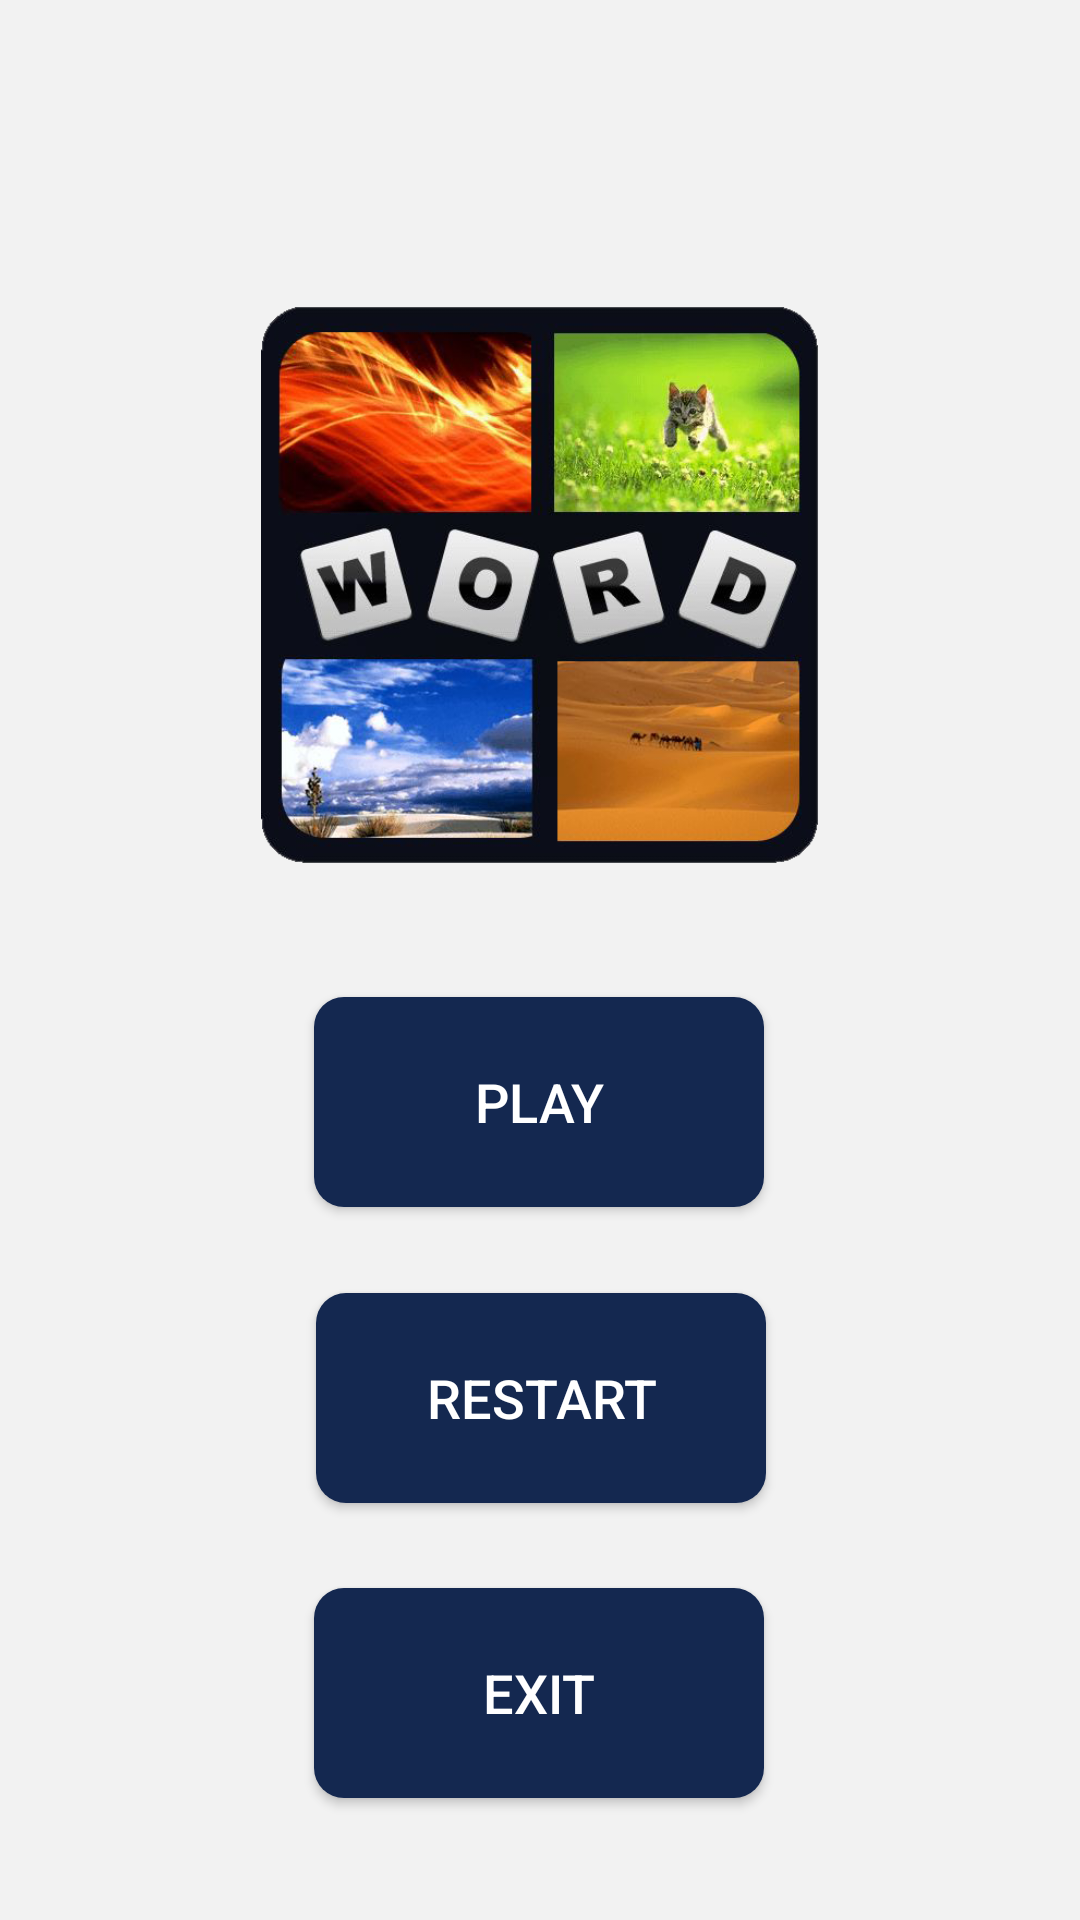

The Android layout XML behind this screen, and the referenced resources:
<!-- AndroidManifest.xml: application theme Theme.FourFindImage_kotlin -->
<!-- res/layout/activity_start.xml -->
<?xml version="1.0" encoding="utf-8"?>
<LinearLayout xmlns:android="http://schemas.android.com/apk/res/android"
    xmlns:app="http://schemas.android.com/apk/res-auto"
    xmlns:tools="http://schemas.android.com/tools"
    android:layout_width="match_parent"
    android:layout_height="match_parent"
    android:orientation="vertical">

    <FrameLayout
        android:layout_width="match_parent"
        android:layout_height="match_parent"
        android:background="#F2F2F2"
        android:gravity="center"
        android:orientation="vertical"
        app:layout_behavior="@string/appbar_scrolling_view_behavior">

        <androidx.constraintlayout.widget.ConstraintLayout
            android:layout_width="match_parent"
            android:layout_height="match_parent"
            android:layout_gravity="center"
            android:gravity="center"
            android:orientation="vertical">

            <TextView
                android:id="@+id/level"
                android:layout_width="70dp"
                android:layout_height="70dp"
                android:layout_marginTop="16dp"
                android:gravity="center"
                android:text=""
                android:textSize="22dp"
                android:textStyle="bold"
                app:layout_constraintBottom_toTopOf="@id/imageView"
                app:layout_constraintEnd_toEndOf="parent"
                app:layout_constraintHorizontal_bias="0.498"
                app:layout_constraintStart_toStartOf="parent"
                app:layout_constraintTop_toTopOf="parent" />

            <androidx.constraintlayout.widget.Guideline
                android:id="@+id/guideline"
                android:layout_width="wrap_content"
                android:layout_height="wrap_content"
                android:orientation="horizontal"
                app:layout_constraintGuide_percent="0.95" />

            <androidx.constraintlayout.widget.Guideline
                android:id="@+id/guideline2"
                android:layout_width="wrap_content"
                android:layout_height="wrap_content"
                android:orientation="horizontal"
                app:layout_constraintGuide_percent="0.49" />

            <androidx.constraintlayout.widget.Guideline
                android:id="@+id/guideline3"
                android:layout_width="wrap_content"
                android:layout_height="wrap_content"
                android:orientation="horizontal"
                app:layout_constraintGuide_percent="0.45" />

            <ImageView
                android:id="@+id/imageView"
                android:layout_width="0dp"
                android:layout_height="0dp"
                android:layout_marginTop="16dp"
                android:src="@drawable/lg_word"
                app:layout_constraintBottom_toTopOf="@+id/guideline3"
                app:layout_constraintEnd_toEndOf="parent"
                app:layout_constraintHorizontal_bias="1.0"
                app:layout_constraintStart_toStartOf="parent"
                app:layout_constraintTop_toBottomOf="@+id/level" />

            <androidx.appcompat.widget.AppCompatButton
                android:id="@+id/newButton"
                android:layout_width="150dp"
                android:layout_height="70dp"
                android:layout_centerHorizontal="true"
                android:layout_marginTop="20dp"
                android:background="@drawable/bg_simple_button"
                android:text="Restart"
                android:textColor="#FFFFFF"
                android:textSize="18sp"
                app:layout_constraintBottom_toTopOf="@id/exitButton"
                app:layout_constraintEnd_toEndOf="parent"
                app:layout_constraintHorizontal_bias="0.501"
                app:layout_constraintStart_toStartOf="parent"
                app:layout_constraintTop_toBottomOf="@+id/loadButton" />


            <androidx.appcompat.widget.AppCompatButton
                android:id="@+id/loadButton"
                android:layout_width="150dp"
                android:layout_height="70dp"
                android:layout_below="@id/exitButton"
                android:layout_centerHorizontal="true"
                android:layout_marginTop="10dp"
                android:background="@drawable/bg_simple_button"
                android:text="Play"
                android:textColor="#FFFFFF"
                android:textSize="18sp"
                app:layout_constraintBottom_toTopOf="@id/newButton"
                app:layout_constraintEnd_toEndOf="parent"
                app:layout_constraintHorizontal_bias="0.498"
                app:layout_constraintStart_toStartOf="parent"
                app:layout_constraintTop_toTopOf="@+id/guideline2" />

            <androidx.appcompat.widget.AppCompatButton
                android:id="@+id/exitButton"
                android:layout_width="150dp"
                android:layout_height="70dp"
                android:layout_marginTop="20dp"
                android:background="@drawable/bg_simple_button"
                android:text="Exit"
                android:textColor="#FFFFFF"
                android:textSize="18sp"
                app:layout_constraintBottom_toTopOf="@+id/guideline"
                app:layout_constraintEnd_toEndOf="parent"
                app:layout_constraintHorizontal_bias="0.498"
                app:layout_constraintStart_toStartOf="parent"
                app:layout_constraintTop_toBottomOf="@+id/newButton" />
        </androidx.constraintlayout.widget.ConstraintLayout>

    </FrameLayout>

</LinearLayout>
<!-- resources referenced by this layout -->
<resources>
  <!-- drawable bg_simple_button (drawable) -->
  <?xml version="1.0" encoding="utf-8"?>
  <selector xmlns:android="http://schemas.android.com/apk/res/android">
      <item android:state_pressed="true">
          <shape>
              <corners android:radius="10dp"/>
              <solid android:color="#142850"/>
          </shape>
      </item>
      <item android:state_pressed="false">
          <shape>
              <corners android:radius="10dp"/>
              <solid android:color="#142850"/>
          </shape>
      </item>
  </selector>
  <!-- drawable lg_word: png bitmap (drawable, 316851 bytes) -->
  <style name="Theme.FourFindImage_kotlin" parent="Base.Theme.FourFindImage_kotlin" />
  <style name="Base.Theme.FourFindImage_kotlin" parent="Theme.Material3.DayNight.NoActionBar">
          
          <item name="colorPrimary">#142850</item>
      </style>
</resources>
